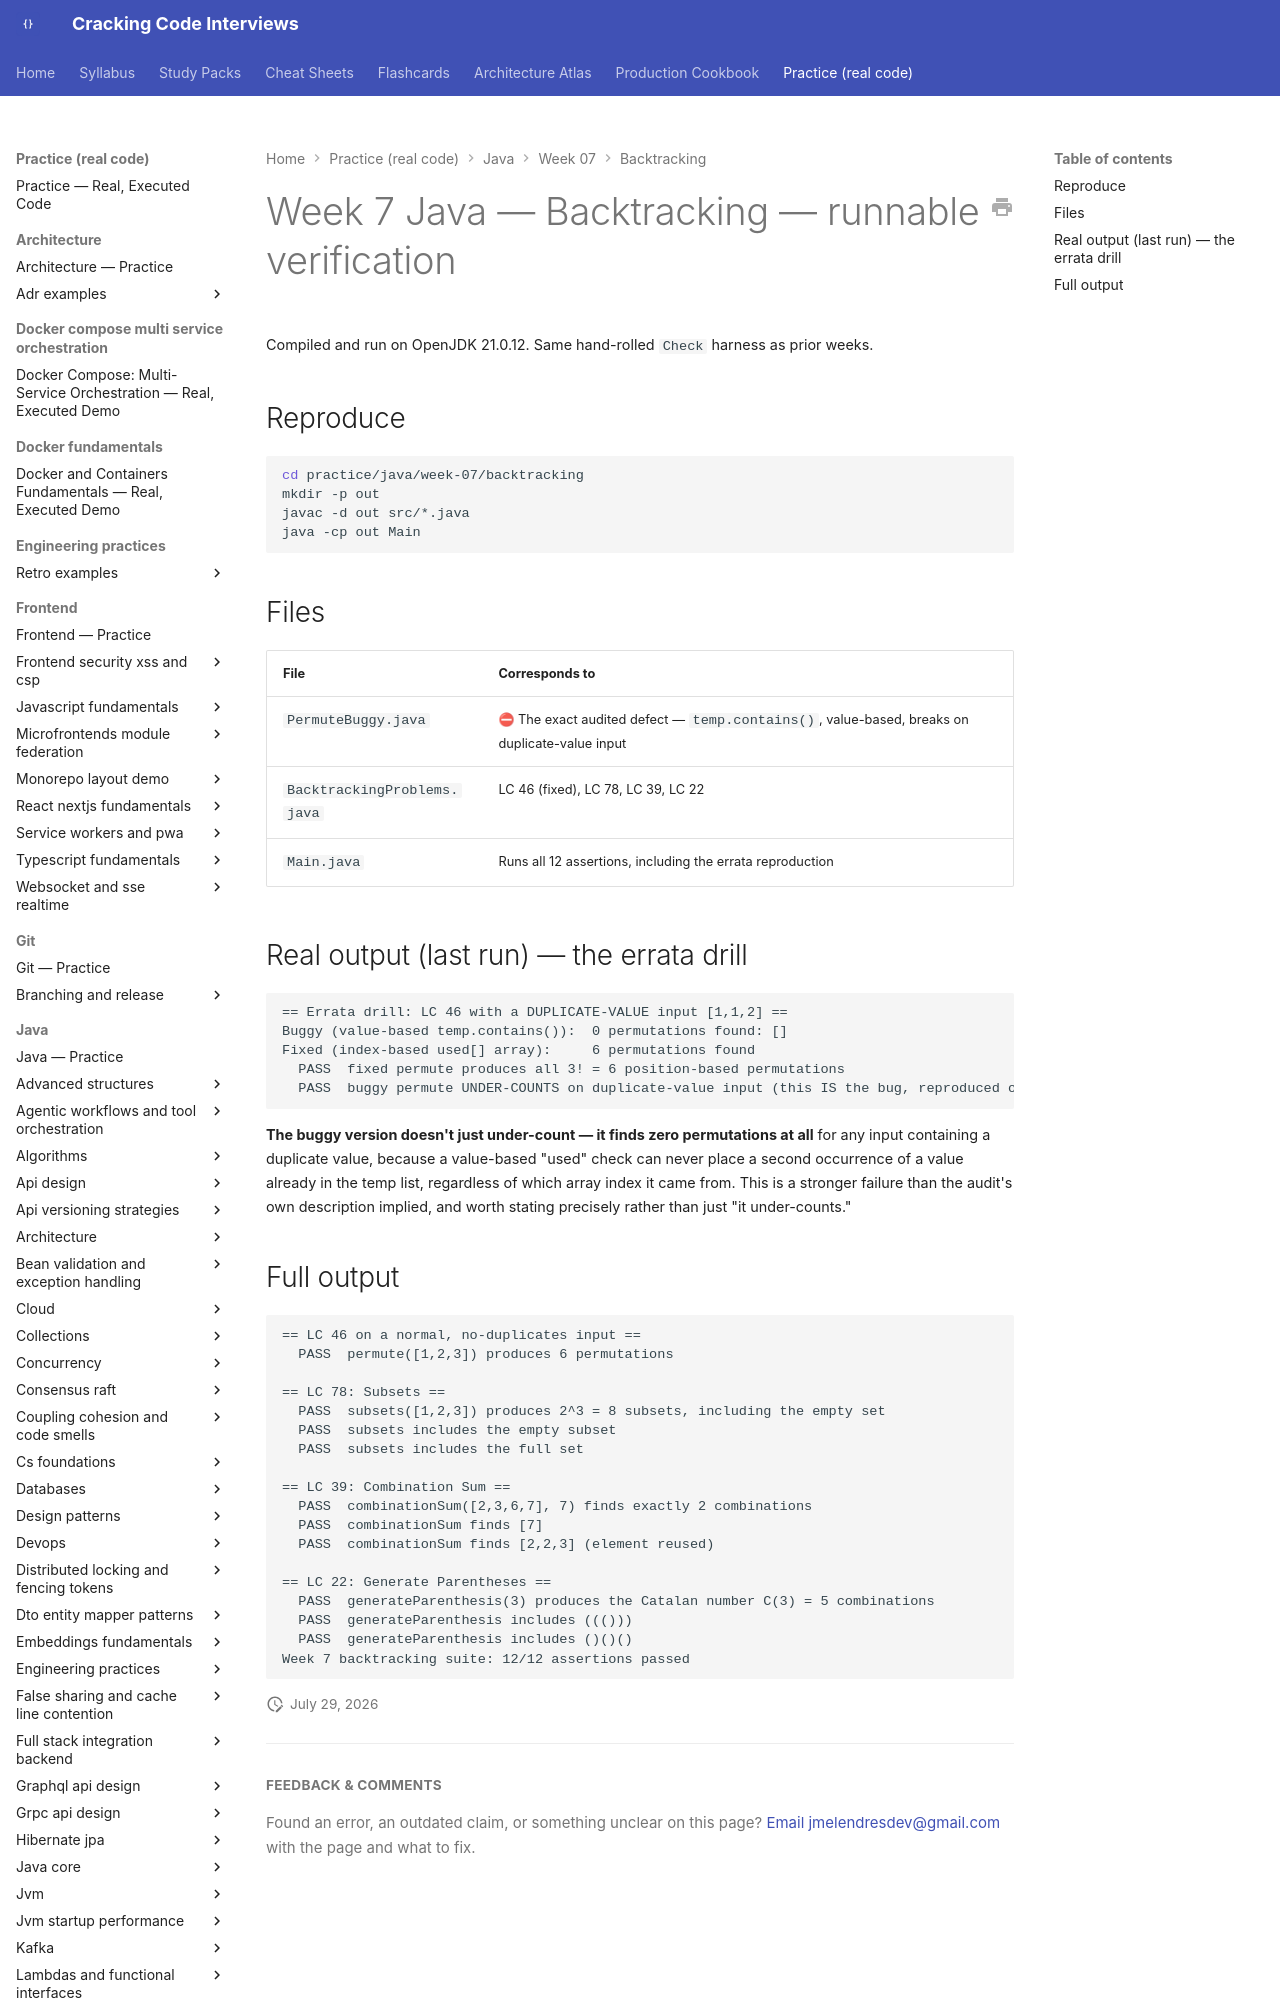

repository: JuanMelendres/cracking-code-interviews · page: practice/java/week-07/backtracking/index.html · generator: mkdocs

# Week 7 Java — Backtracking — runnable verification

Compiled and run on OpenJDK 21.0.12. Same hand-rolled `Check` harness as prior weeks.

## Reproduce

```bash
cd practice/java/week-07/backtracking
mkdir -p out
javac -d out src/*.java
java -cp out Main
```

## Files

| File | Corresponds to |
|---|---|
| `PermuteBuggy.java` | ⛔ The exact audited defect — `temp.contains()`, value-based, breaks on duplicate-value input |
| `BacktrackingProblems.java` | LC 46 (fixed), LC 78, LC 39, LC 22 |
| `Main.java` | Runs all 12 assertions, including the errata reproduction |
